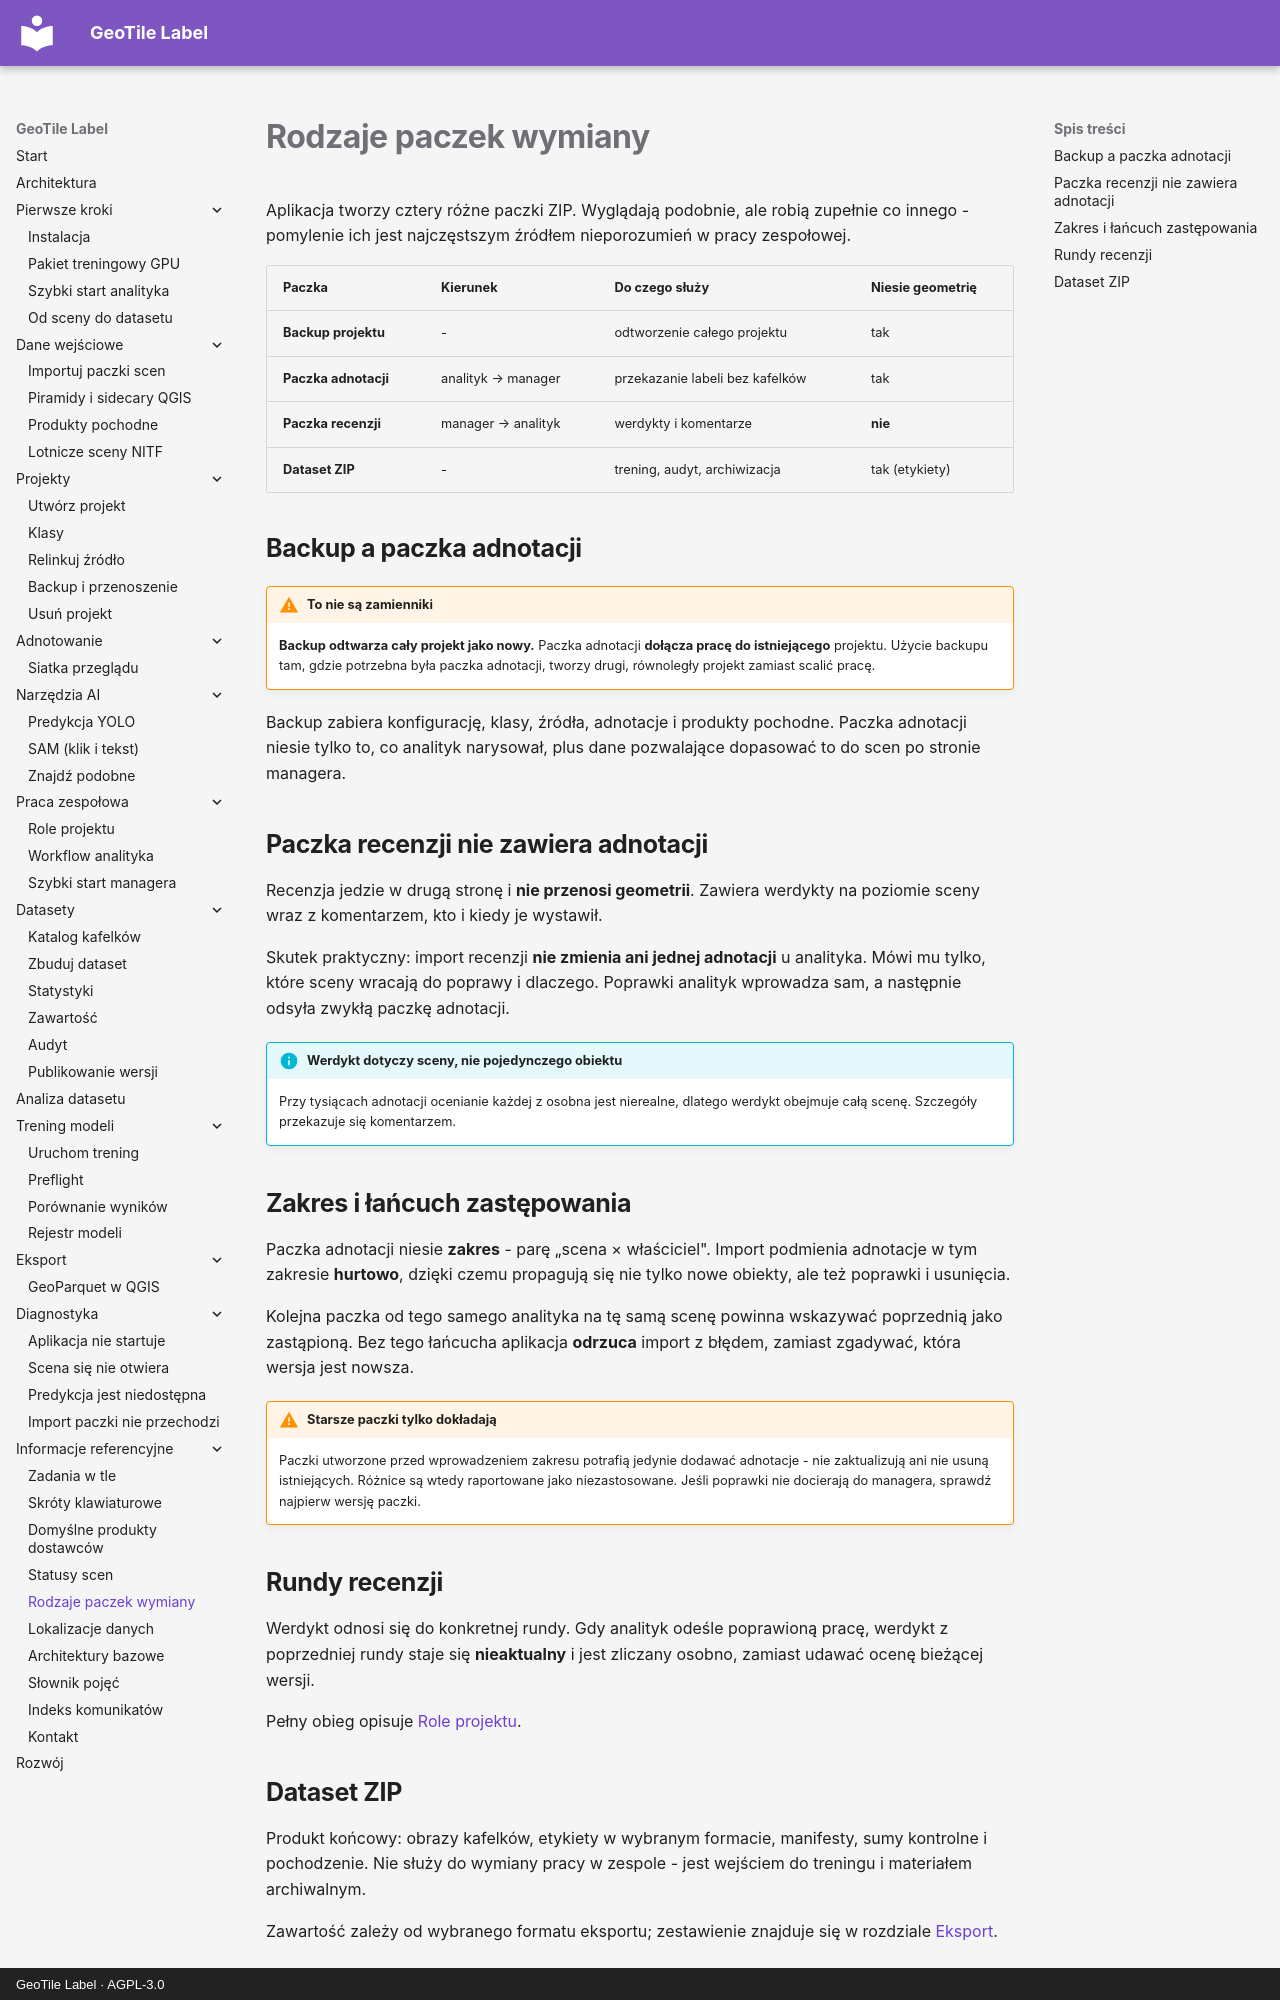

repository: jakubslesinski/geotile-label · page: reference/rodzaje-paczek.html · generator: mkdocs · copyright: GeoTile Label · AGPL-3.0

# Rodzaje paczek wymiany

Aplikacja tworzy cztery różne paczki ZIP. Wyglądają podobnie, ale robią zupełnie co
innego - pomylenie ich jest najczęstszym źródłem nieporozumień w pracy zespołowej.

| Paczka | Kierunek | Do czego służy | Niesie geometrię |
| --- | --- | --- | --- |
| **Backup projektu** | - | odtworzenie całego projektu | tak |
| **Paczka adnotacji** | analityk → manager | przekazanie labeli bez kafelków | tak |
| **Paczka recenzji** | manager → analityk | werdykty i komentarze | **nie** |
| **Dataset ZIP** | - | trening, audyt, archiwizacja | tak (etykiety) |

## Backup a paczka adnotacji

!!! warning "To nie są zamienniki"

    **Backup odtwarza cały projekt jako nowy.** Paczka adnotacji **dołącza pracę do
    istniejącego** projektu. Użycie backupu tam, gdzie potrzebna była paczka
    adnotacji, tworzy drugi, równoległy projekt zamiast scalić pracę.

Backup zabiera konfigurację, klasy, źródła, adnotacje i produkty pochodne. Paczka
adnotacji niesie tylko to, co analityk narysował, plus dane pozwalające dopasować to
do scen po stronie managera.

## Paczka recenzji nie zawiera adnotacji

Recenzja jedzie w drugą stronę i **nie przenosi geometrii**. Zawiera werdykty na
poziomie sceny wraz z komentarzem, kto i kiedy je wystawił.

Skutek praktyczny: import recenzji **nie zmienia ani jednej adnotacji** u analityka.
Mówi mu tylko, które sceny wracają do poprawy i dlaczego. Poprawki analityk wprowadza
sam, a następnie odsyła zwykłą paczkę adnotacji.

!!! info "Werdykt dotyczy sceny, nie pojedynczego obiektu"

    Przy tysiącach adnotacji ocenianie każdej z osobna jest nierealne, dlatego
    werdykt obejmuje całą scenę. Szczegóły przekazuje się komentarzem.

## Zakres i łańcuch zastępowania

Paczka adnotacji niesie **zakres** - parę „scena × właściciel". Import podmienia
adnotacje w tym zakresie **hurtowo**, dzięki czemu propagują się nie tylko nowe
obiekty, ale też poprawki i usunięcia.

Kolejna paczka od tego samego analityka na tę samą scenę powinna wskazywać poprzednią
jako zastąpioną. Bez tego łańcucha aplikacja **odrzuca** import z błędem, zamiast
zgadywać, która wersja jest nowsza.

!!! warning "Starsze paczki tylko dokładają"

    Paczki utworzone przed wprowadzeniem zakresu potrafią jedynie dodawać adnotacje -
    nie zaktualizują ani nie usuną istniejących. Różnice są wtedy raportowane jako
    niezastosowane. Jeśli poprawki nie docierają do managera, sprawdź najpierw wersję
    paczki.

## Rundy recenzji

Werdykt odnosi się do konkretnej rundy. Gdy analityk odeśle poprawioną pracę, werdykt
z poprzedniej rundy staje się **nieaktualny** i jest zliczany osobno, zamiast
udawać ocenę bieżącej wersji.

Pełny obieg opisuje [Role projektu](../teamwork/role-projektu.md).
